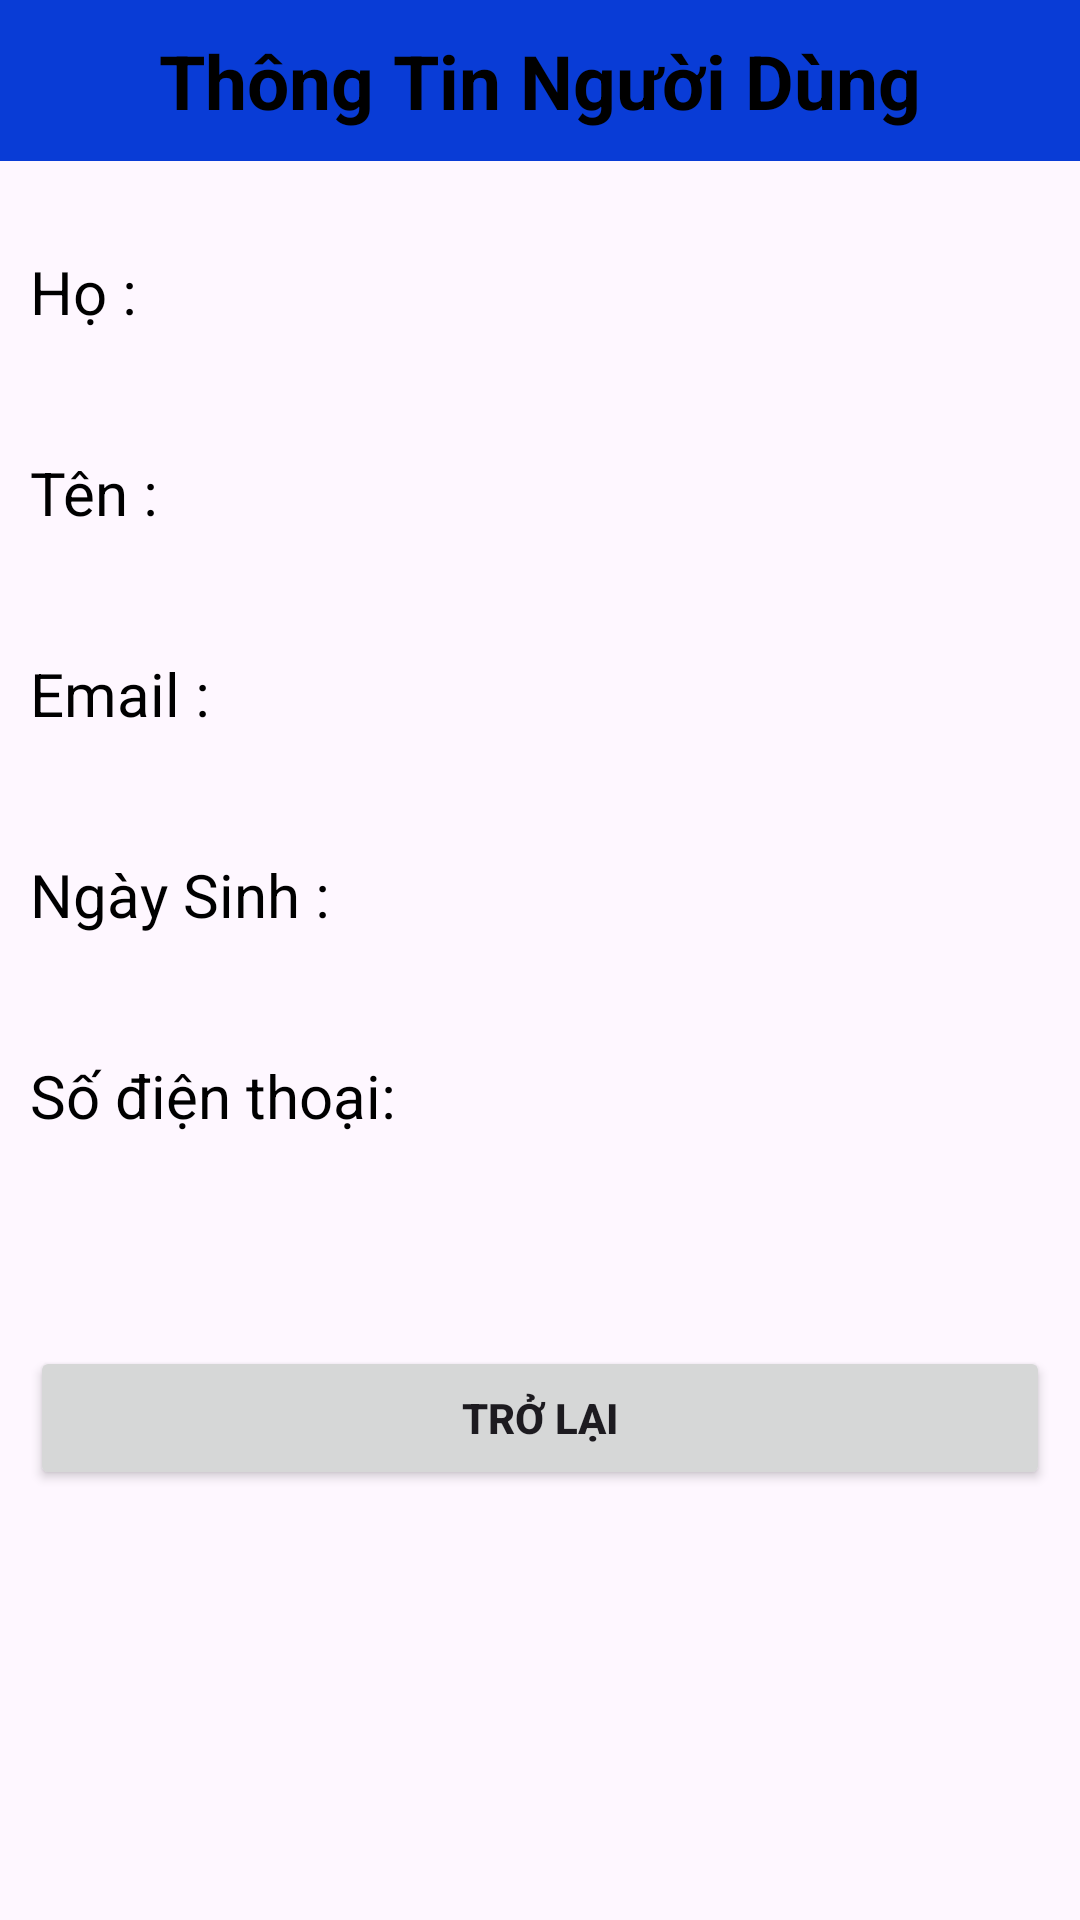

Write the Android layout XML for this screen, with the resource values it uses.
<!-- AndroidManifest.xml: application theme Theme.AnDongCinema -->
<!-- res/layout/activity_view_profile.xml -->
<?xml version="1.0" encoding="utf-8"?>
<LinearLayout xmlns:android="http://schemas.android.com/apk/res/android"
    xmlns:app="http://schemas.android.com/apk/res-auto"
    xmlns:tools="http://schemas.android.com/tools"
    android:layout_width="match_parent"
    android:layout_height="match_parent"
    android:orientation="vertical"
    tools:context=".ViewProfile">

    <TextView
        android:id="@+id/vpTitle"
        android:textSize="25sp"
        android:textAlignment="center"
        android:padding="10dp"
        android:background="@color/blue"
        android:textStyle="bold"
        android:textColor="@color/black"
        android:layout_width="match_parent"
        android:layout_height="wrap_content"

        android:text="@string/title" />

    <TextView
        android:id="@+id/txtHo"
        android:layout_width="match_parent"
        android:layout_height="wrap_content"
        android:layout_marginTop="20dp"
        android:textColor="@color/black"
        android:padding="10dp"
        android:textSize="20sp"
        android:text="Họ :" />

    <TextView
        android:id="@+id/txtTen"
        android:layout_width="match_parent"
        android:layout_height="wrap_content"
        android:layout_marginTop="20dp"
        android:textColor="@color/black"
        android:padding="10dp"
        android:textSize="20sp"
        android:text="Tên :" />

    <TextView
        android:id="@+id/txtEmail"
        android:layout_width="match_parent"
        android:layout_height="wrap_content"
        android:layout_marginTop="20dp"
        android:textColor="@color/black"
        android:padding="10dp"
        android:textSize="20sp"
        android:text="Email :" />

    <TextView
        android:id="@+id/txtNgaySinh"
        android:layout_width="match_parent"
        android:layout_height="wrap_content"
        android:layout_marginTop="20dp"
        android:textColor="@color/black"
        android:padding="10dp"
        android:textSize="20sp"
        android:text="Ngày Sinh :" />

    <TextView
        android:id="@+id/txtSDT"
        android:layout_width="match_parent"
        android:layout_height="wrap_content"
        android:layout_marginTop="20dp"
        android:textColor="@color/black"
        android:padding="10dp"
        android:textSize="20sp"
        android:text="Số điện thoại:" />

    <LinearLayout
        android:layout_width="match_parent"
        android:layout_height="wrap_content"
        android:layout_marginTop="50dp"
        android:orientation="horizontal">

        <Button
            android:id="@+id/btnBack"
            android:layout_width="wrap_content"
            android:layout_height="wrap_content"
            android:layout_margin="10dp"
            android:layout_weight="1"
            android:text="Trở Lại"
            android:textStyle="bold" />
    </LinearLayout>


</LinearLayout>
<!-- resources referenced by this layout -->
<resources>
  <color name="black">#FF000000</color>
  <color name="blue">#093CD6</color>
  <string name="title">Thông Tin Người Dùng</string>
  <style name="Theme.AnDongCinema" parent="Base.Theme.AnDongCinema" />
  <style name="Base.Theme.AnDongCinema" parent="Theme.Material3.DayNight.NoActionBar">
          
          
      </style>
</resources>
